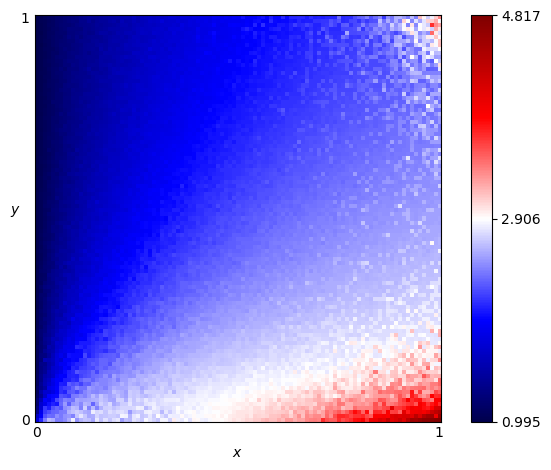

Source data for this figure (header and first rows):
x, y, score
0.0, 0.0, 1.774
0.0, 0.01, 1.65
0.0, 0.02, 1.352
0.0, 0.03, 1.258
0.0, 0.04, 1.183
0.0, 0.05, 1.208
0.0, 0.06, 1.141
0.0, 0.07, 1.091
0.0, 0.08, 1.174
0.0, 0.09, 1.111
0.0, 0.1, 1.115
0.0, 0.11, 1.117
0.0, 0.12, 1.091
0.0, 0.13, 1.087
0.0, 0.14, 1.077
0.0, 0.15, 1.086
0.0, 0.16, 1.084
0.0, 0.17, 1.077
0.0, 0.18, 1.108
0.0, 0.19, 1.045
0.0, 0.2, 1.055
0.0, 0.21, 1.075
0.0, 0.22, 1.073
0.0, 0.23, 1.068
0.0, 0.24, 1.051
0.0, 0.25, 1.062
0.0, 0.26, 1.059
0.0, 0.27, 1.058
0.0, 0.28, 1.034
0.0, 0.29, 1.044
0.0, 0.3, 1.057
0.0, 0.31, 1.042
0.0, 0.32, 1.039
0.0, 0.33, 1.031
0.0, 0.34, 1.047
0.0, 0.35, 1.033
0.0, 0.36, 1.042
0.0, 0.37, 1.034
0.0, 0.38, 1.018
0.0, 0.39, 1.038
0.0, 0.4, 1.024
0.0, 0.41, 1.023
0.0, 0.42, 1.026
0.0, 0.43, 1.023
0.0, 0.44, 1.022
0.0, 0.45, 1.018
0.0, 0.46, 1.024
0.0, 0.47, 1.01
0.0, 0.48, 1.021
0.0, 0.49, 1.015
0.0, 0.5, 1.014
0.0, 0.51, 1.023
0.0, 0.52, 1.013
0.0, 0.53, 1.017
0.0, 0.54, 1.013
0.0, 0.55, 1.011
0.0, 0.56, 1.016
0.0, 0.57, 1.009
0.0, 0.58, 1.011
0.0, 0.59, 1.012
... 10,141 more rows
